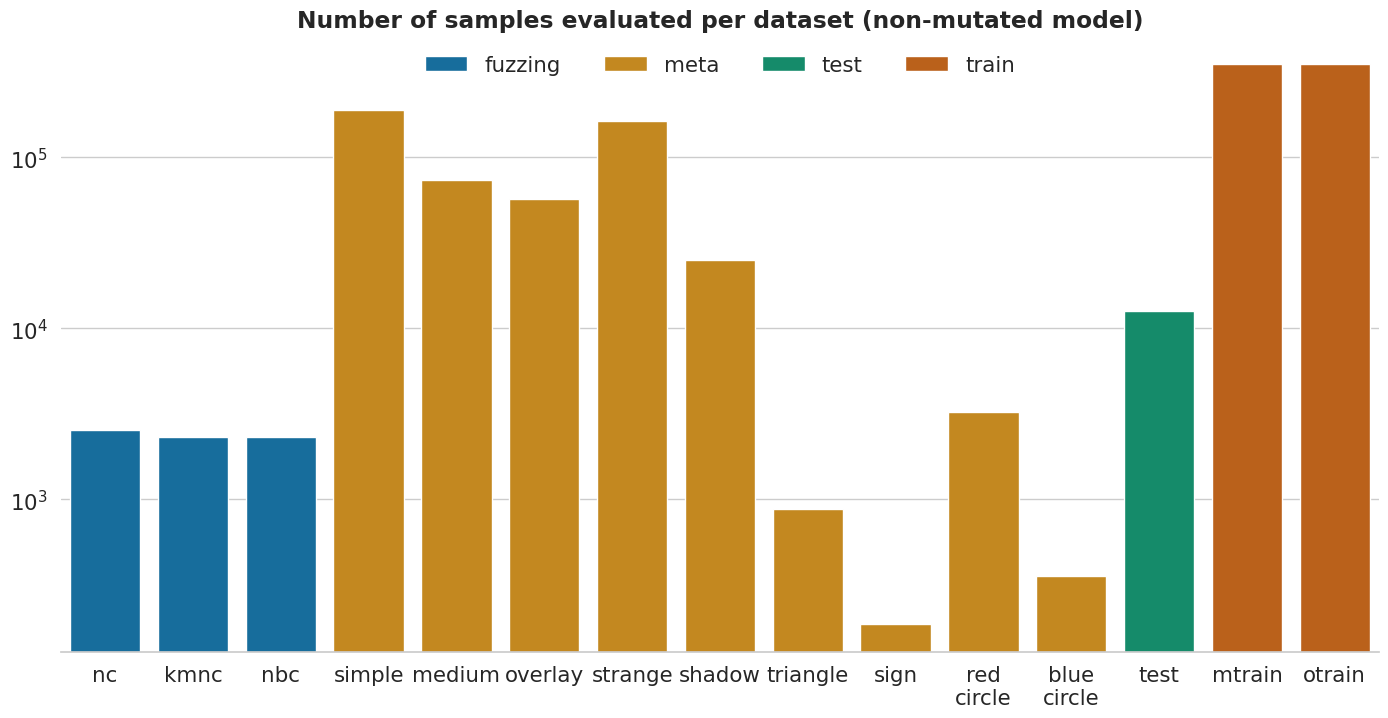

Write Python code to recreate this figure.
import json
from pathlib import Path

import pandas as pd
import seaborn as sns
import matplotlib.pyplot as plt

data = {
    "nc":	2557,
    "kmnc":	2323,
    "nbc":	2324,
    "simple":	189450,
    "medium":	73529,
    "overlay":	56827,
    "strange":	164190,
    "shadow":	25260,
    "triangle":	874,
    "sign":	188,
    "red\ncircle":	3252,
    "blue\ncircle":	358,
    "test":	12630,
    "mtrain":	353390,
    "otrain":	353390,
}

ata = {
    "nc":	"fuzzing",
    "kmnc":	"fuzzing",
    "nbc":	"fuzzing",
    "simple":	"meta",
    "medium":	"meta",
    "overlay":	"meta",
    "strange":	"meta",
    "shadow":	"meta",
    "triangle": "meta",
    "sign": "meta",
    "red\nircle":	"meta",
    "blue\ncircle": "meta",
    "test":	"test",
    "mtrain":	"train",
    "otrain":	"train",
}

colors_1 = sns.color_palette("colorblind", n_colors=5)
cdict = {
    'fuzzing': colors_1[0],
    'meta': colors_1[1],
    'test': colors_1[2],
    'train': colors_1[3],
}

sns.set_theme(style="whitegrid", font_scale=1.4, font='sans-serif')
fig = plt.figure(figsize=(17, 8))

g = sns.barplot(
    x = data.keys(),
    y = data.values(),
    palette=cdict,
    hue=ata.values(),
    # log_scale=True,
)
g.set(yscale="log")

g.spines['top'].set_visible(False)
g.spines['right'].set_visible(False)
g.spines['left'].set_visible(False)
# g.set_ylim(0, 249)
g.yaxis.labelpad = 25
# g.legend().borderpad = 10
g.set_title("Number of samples evaluated per dataset (non-mutated model)", weight='bold')

sns.move_legend(
    g, "upper center", ncol=len(cdict), title=None, frameon=False,
)

plt.show()
g.figure.savefig('eval_num.png', dpi=200, transparent=True)